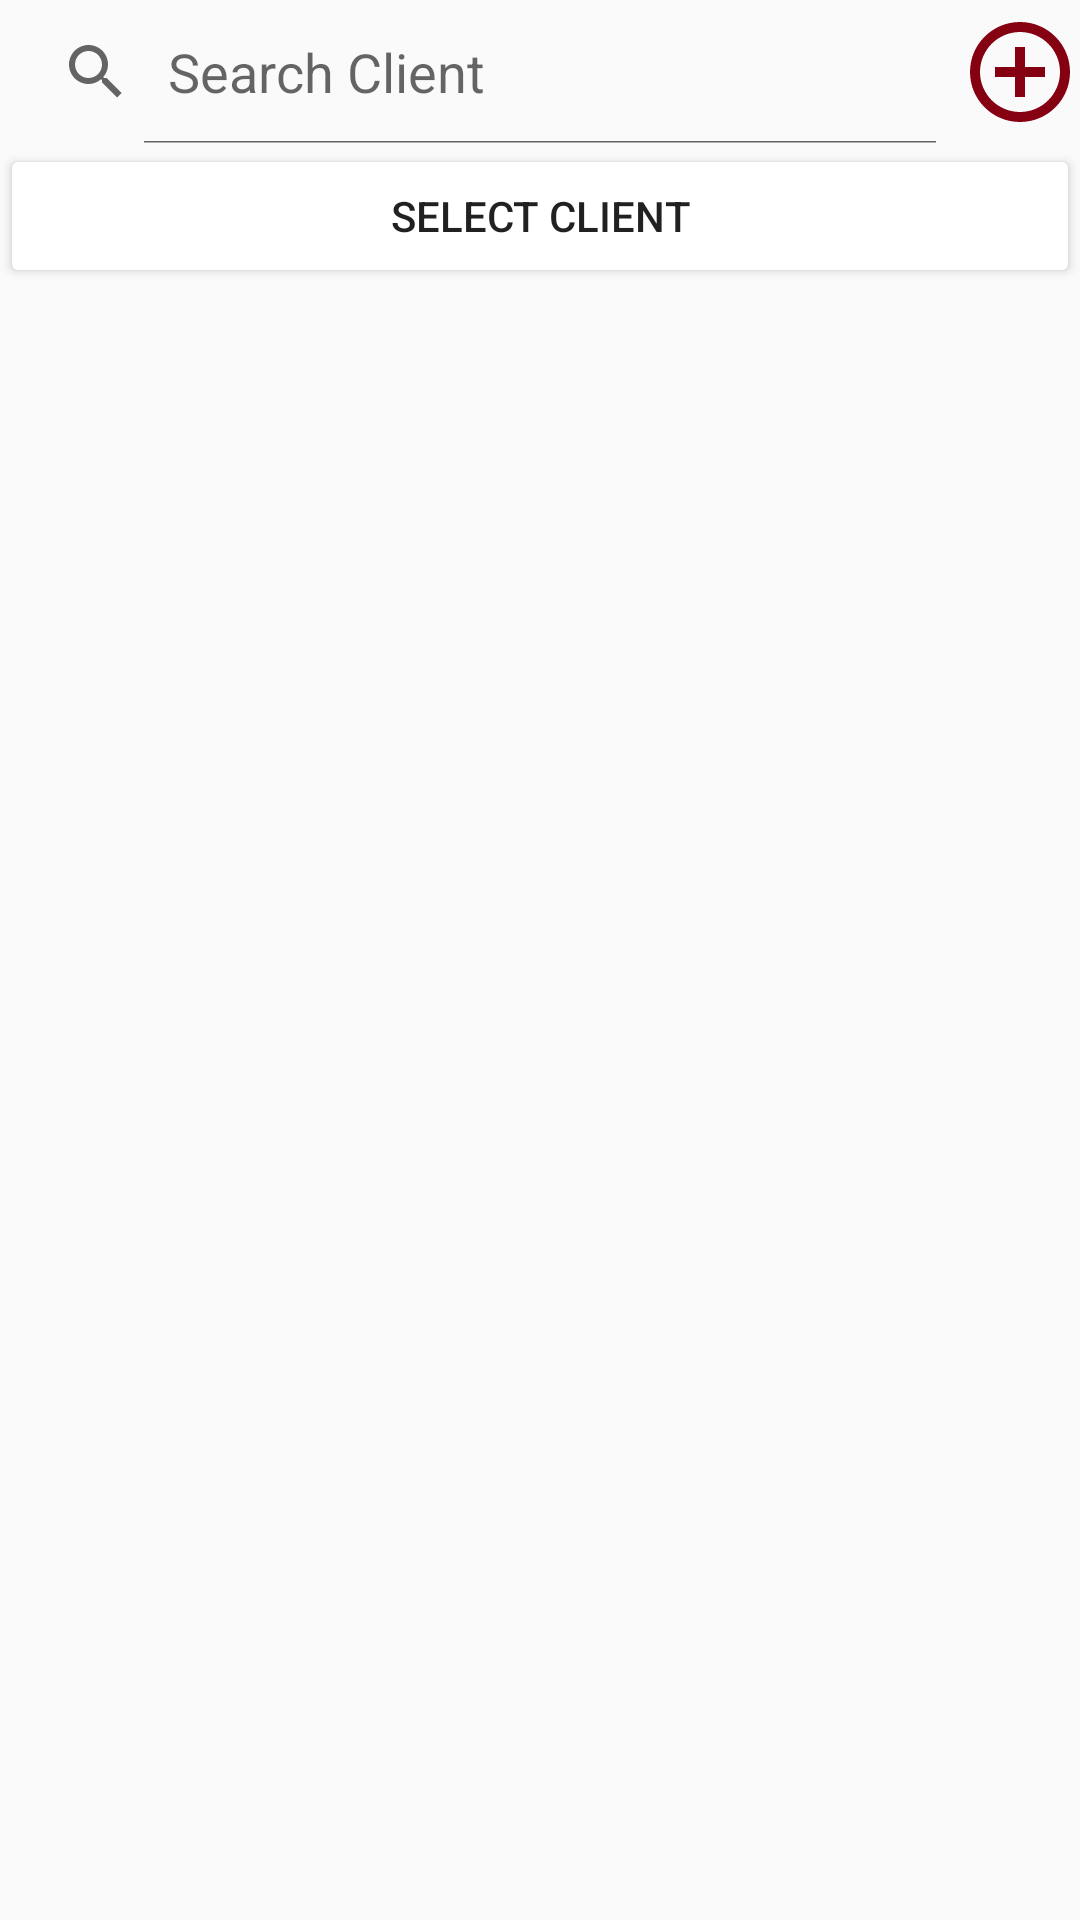

Produce the Android XML layout that renders to this screen, including the resource entries it uses.
<!-- AndroidManifest.xml: application theme AppTheme -->
<!-- res/layout/activity_client_list.xml -->
<?xml version="1.0" encoding="utf-8"?>
<LinearLayout xmlns:android="http://schemas.android.com/apk/res/android"
    xmlns:app="http://schemas.android.com/apk/res-auto"
    xmlns:tools="http://schemas.android.com/tools"
    android:layout_width="match_parent"
    android:layout_height="match_parent"
    android:orientation="vertical"
    tools:context="deploy.example.kargobikeappg4.ui.transport.ClientListActivity">

    <LinearLayout
        android:layout_width="match_parent"
        android:layout_height="wrap_content"
        android:gravity="center_horizontal"
        android:orientation="horizontal">

        <SearchView
            android:id="@+id/cl_sb_client_search"
            android:layout_width="wrap_content"
            android:layout_height="wrap_content"
            android:iconifiedByDefault="false"
            android:queryHint="@string/s_searchClient">

        </SearchView>

        <ImageButton
            android:id="@+id/cl_button_add"
            android:layout_gravity="center_vertical"
            android:layout_width="wrap_content"
            android:layout_height="wrap_content"
            android:background="@null"
            android:onClick="buttonAddClient"
            app:srcCompat="@drawable/ic_add_circle_outline_black_24dp" />

    </LinearLayout>

    <androidx.recyclerview.widget.RecyclerView
        android:id="@+id/cl_rv_client_result"
        android:layout_width="match_parent"
        android:layout_height="wrap_content" />

    <Button
        android:id="@+id/cl_button_select"
        android:layout_width="match_parent"
        android:layout_height="wrap_content"
        android:onClick="onClientSelected"
        android:text="Select Client" />

</LinearLayout>
<!-- resources referenced by this layout -->
<resources>
  <!-- drawable ic_add_circle_outline_black_24dp (drawable) -->
  <vector android:height="40dp" android:tint="#850010"
      android:viewportHeight="24.0" android:viewportWidth="24.0"
      android:width="40dp" xmlns:android="http://schemas.android.com/apk/res/android">
      <path android:fillColor="#FF000000" android:pathData="M13,7h-2v4L7,11v2h4v4h2v-4h4v-2h-4L13,7zM12,2C6.48,2 2,6.48 2,12s4.48,10 10,10 10,-4.48 10,-10S17.52,2 12,2zM12,20c-4.41,0 -8,-3.59 -8,-8s3.59,-8 8,-8 8,3.59 8,8 -3.59,8 -8,8z"/>
  </vector>
  <string name="s_searchClient">Search Client</string>
  <style name="AppTheme" parent="Theme.AppCompat.Light.DarkActionBar">
          
          <item name="colorPrimary">@color/colorPrimary</item>
          <item name="colorPrimaryDark">@color/colorPrimaryDark</item>
          <item name="colorAccent">@color/colorAccent</item>
          <item name="colorButtonNormal">@color/white</item>
          <item name="android:colorButtonNormal">@color/white</item>
  
  
  
  
  
  
      </style>
  <color name="colorPrimary">#850010</color>
  <color name="colorPrimaryDark">#570000</color>
  <color name="colorAccent">#D81B60</color>
  <!-- not gathered from this repository: default colours our renderer supplied (Android Studio template values) -->
  <color name="white">#FFFFFFFF</color>
</resources>
